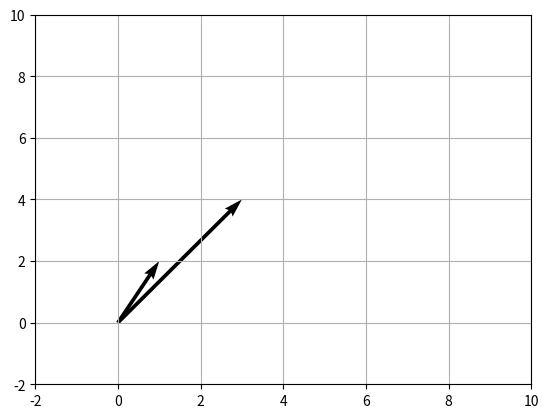

Reproduce this figure in Python.
import matplotlib.pyplot as plt

class Vector:
    """A class to represent Euclidean vectors"""

    def __init__(self, *numbers):
        # error checking
        for number in numbers:
            if not isinstance(number, (float, int)):
                raise TypeError(f"{number} is not a valid number.")
        if len(numbers) <= 0:
            raise ValueError("Vector can't be empty.")

        self._numbers = tuple(float(number) for number in numbers)

    @property
    def numbers(self):
        return self._numbers

    @staticmethod
    def validate2d(instance):
        if not len(instance) == 2:
            raise ValueError("Vector is not 2d")
        return True
        
    def __add__(self, other):
        if self.validate_vector(other):
            numbers = (a+b for a, b in zip(self.numbers, other.numbers))
            return Vector(*numbers)

    def __sub__(self, other):
        if self.validate_vector(other):
            numbers = (a-b for a, b in zip(self.numbers, other.numbers))
            return Vector(*numbers)
        
    def __mul__(self, value):
        if not isinstance(value, (float, int)):
            raise TypeError(f"Value must be a scalar (int or float).")
        numbers = (value*a for a in self.numbers)
        return Vector(*numbers)
    
    def __rmul__(self, value):
        return self*value

    def __len__(self):
        return len(self.numbers)

    def validate_vector(self, other):
        if not isinstance(other, Vector):
            raise ValueError(f"{other} is not a Vector")
        if len(self) != len(other):
            raise TypeError(f"Dimensions of vectors not equal: {len(other)} != {len(self)}")
        return True

    def __abs__(self):
        """Returns the Euclidian norm of a Vector, aka the L2-norm"""
        return sum(a**2 for a in self.numbers) ** .5
    
    def __repr__(self):
        return f"Vector{self.numbers}"

    def __getitem__(self, index):
        return self.numbers[index]
    
    def __eq__(self, other):
        if not self.validate_vector(other):
            return False
        
        for v1, v2 in zip(self.numbers, other.numbers):
            if v1 != v2:
                return False
        
        return True
    
    @staticmethod
    def plot(*vectors):
        X, Y = [], []
        for v in vectors:
            if Vector.validate2d(v):
                X.append(v[0])
                Y.append(v[1])
            
        originX = originY = tuple(0 for _ in range(len(X)))
        plt.quiver(originX, originY, X, Y, angles='xy', scale_units='xy', scale=1)
        plt.xlim(-2, 10)
        plt.ylim(-2, 10)
        plt.grid()
        plt.show()

def test_function():
    a = Vector(1,2)
    b = Vector(3,4)
    Vector.plot(a, b)

if __name__ == '__main__':
    test_function()
    